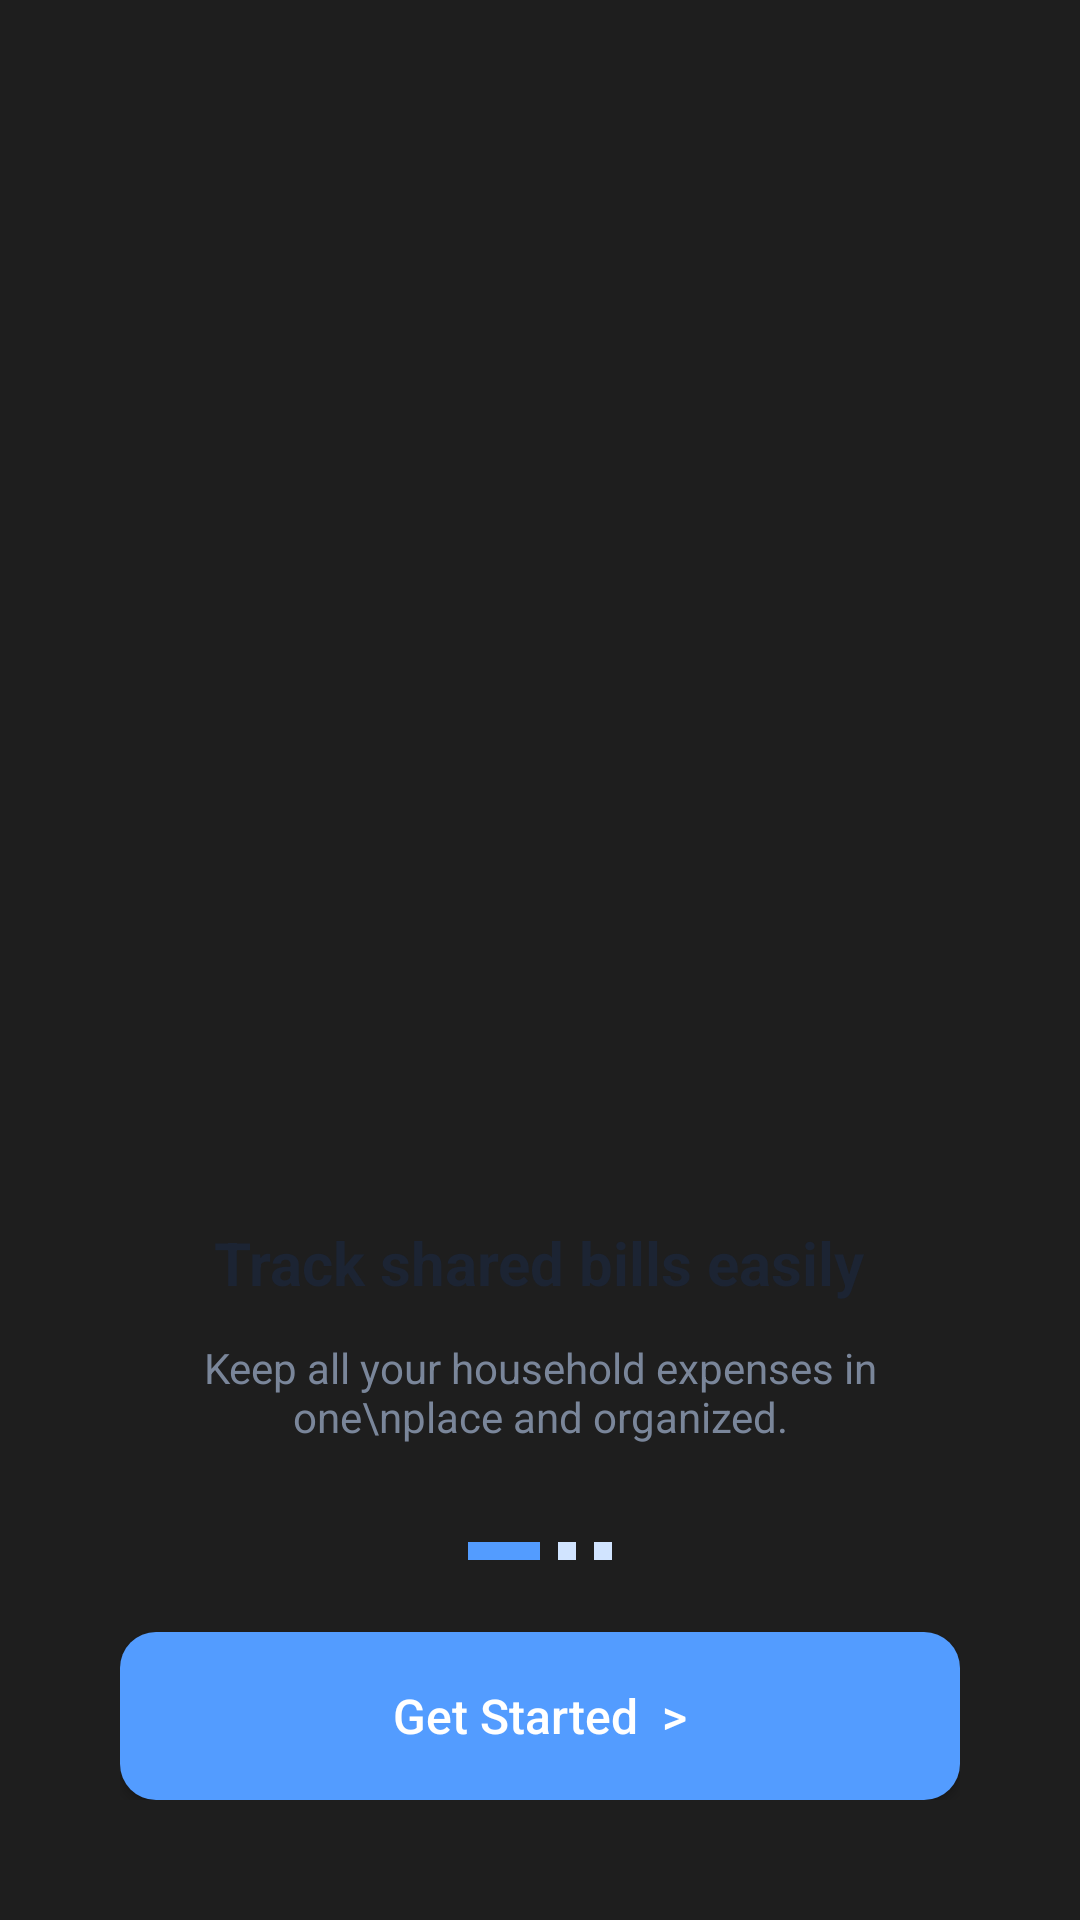

Write the Android layout XML for this screen, with the resource values it uses.
<!-- AndroidManifest.xml: application theme Theme.KotlinMVPPractice -->
<!-- res/layout/activity_welcome.xml -->
<?xml version="1.0" encoding="utf-8"?>
<RelativeLayout xmlns:android="http://schemas.android.com/apk/res/android"
    android:layout_width="match_parent"
    android:layout_height="match_parent"
    android:background="#1E1E1E">

    <LinearLayout
        android:layout_width="match_parent"
        android:layout_height="match_parent"
        android:layout_margin="16dp"
        android:background="@drawable/bg_card_white"
        android:gravity="center_horizontal"
        android:orientation="vertical"
        android:padding="24dp">

        <View
            android:layout_width="match_parent"
            android:layout_height="0dp"
            android:layout_weight="1" />

        <ImageView
            android:layout_width="300dp"
            android:layout_height="300dp"
            android:src="@drawable/billsharelogo"
            android:scaleType="centerCrop"
            android:layout_marginTop="20dp"/>

        <TextView
            android:layout_width="wrap_content"
            android:layout_height="wrap_content"
            android:layout_marginTop="15dp"
            android:text="Track shared bills easily"
            android:textColor="#1C2433"
            android:textSize="20sp"
            android:textStyle="bold" />

        <TextView
            android:layout_width="wrap_content"
            android:layout_height="wrap_content"
            android:layout_marginTop="12dp"
            android:gravity="center"
            android:text="Keep all your household expenses in one\nplace and organized."
            android:textColor="#7A869A"
            android:textSize="14sp" />

        <View
            android:layout_width="match_parent"
            android:layout_height="0dp"
            android:layout_weight="1" />

        <LinearLayout
            android:layout_width="wrap_content"
            android:layout_height="wrap_content"
            android:layout_marginBottom="24dp"
            android:orientation="horizontal">
            <View
                android:layout_width="24dp"
                android:layout_height="6dp"
                android:background="#539CFF" />
            <View
                android:layout_width="6dp"
                android:layout_height="6dp"
                android:layout_marginStart="6dp"
                android:background="#D1E4FF" />
            <View
                android:layout_width="6dp"
                android:layout_height="6dp"
                android:layout_marginStart="6dp"
                android:background="#D1E4FF" />
        </LinearLayout>

        <Button
            android:id="@+id/btnGetStarted"
            android:layout_width="match_parent"
            android:layout_height="56dp"
            android:background="@drawable/bg_button_blue"
            android:text="Get Started  >"
            android:textAllCaps="false"
            android:textColor="#FFFFFF"
            android:textSize="16sp" />

    </LinearLayout>
</RelativeLayout>
<!-- resources referenced by this layout -->
<resources>
  <!-- drawable bg_button_blue (drawable) -->
  <?xml version="1.0" encoding="utf-8"?>
  <shape xmlns:android="http://schemas.android.com/apk/res/android">
      <solid android:color="#539CFF" />
      <corners android:radius="12dp" />
  </shape>
  <style name="Theme.KotlinMVPPractice" parent="Base.Theme.KotlinMVPPractice" />
  <style name="Base.Theme.KotlinMVPPractice" parent="Theme.Material3.DayNight.NoActionBar">
          <item name="android:windowBackground">@android:color/white</item>
          
          
      </style>
</resources>
